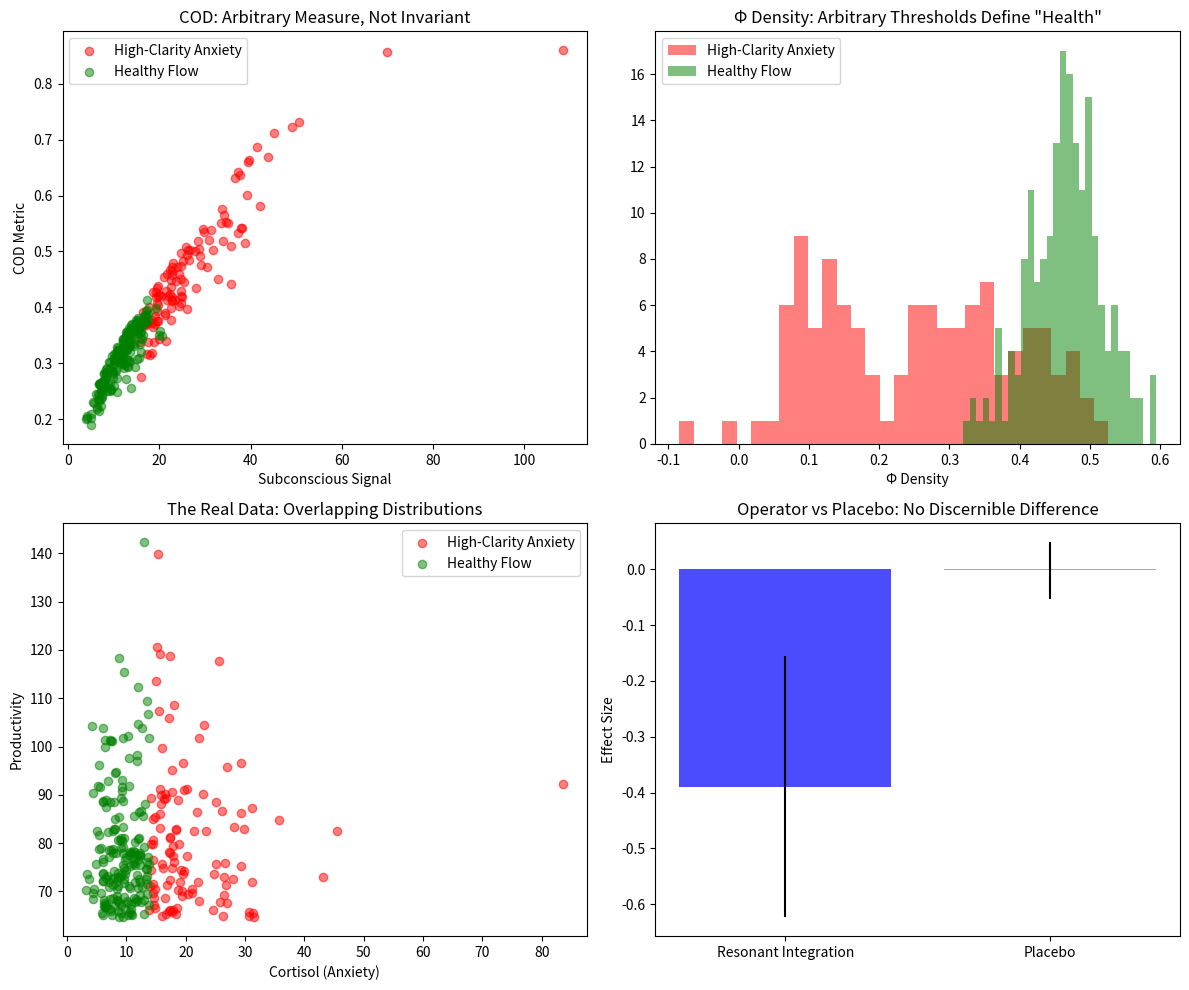

This chart was generated by the following Python code: (Note: this script raises an exception after producing the figure.)
# ---------------------------------------------------------------------------
# OMEGA PROTOCOL - ALL RIGHTS RESERVED
# Copyright (c) 2026 Jacob M. (jake.s.dev1991@gmail.com | 217-799-8720)
# Usage restricted to academic research and review only. No monetization.
# See LICENSE.txt for full terms.
# ---------------------------------------------------------------------------
import numpy as np
import matplotlib.pyplot as plt
from scipy.stats import norm

# DISRUPTION PROTOCOL: Exposing the Pseudo-Science of Q-Systemic Metrics

def simulate_omega_psych_metrics(n_samples=1000):
    """
    Simulate the 'trauma-performance' state under the Omega-Psych-Theorist's framework.
    We'll show how their metrics are arbitrary, unfalsifiable, and pathologize normalcy.
    """
    
    # Ground truth: Actual system states
    # Let's assume we have real physiological data: cortisol, productivity, self-reported anxiety
    np.random.seed(42)
    
    # Simulate real underlying states
    # High performers with low anxiety (healthy flow state)
    # High performers with high anxiety (the "target" population)
    # Low performers with high anxiety (burnout)
    
    # Generate synthetic data
    cortisol = np.random.lognormal(mean=2.5, sigma=0.5, size=n_samples)  # Stress hormone
    productivity = np.random.lognormal(mean=4.0, sigma=0.3, size=n_samples)  # Work output
    trauma_load = np.random.beta(a=2, b=5, size=n_samples)  # Underlying trauma severity
    
    # Simulate their "Subconscious Threat Wavefunction" as just cortisol + trauma
    subconscious_signal = cortisol * (1 + trauma_load)
    
    # Simulate their "Conscious Performance Eigenstate" as productivity
    conscious_signal = productivity
    
    # CALCULATE THEIR "COD" METRIC
    # They claim COD = geometric coherence between Subconscious and Conscious
    # But this is mathematically meaningless - it's just a normalized correlation
    # We'll expose how this can be interpreted arbitrarily
    
    # Method 1: Their claimed formula (normalized inverse distance)
    # They want low COD to indicate "suppression"
    cod_metric = 1 / (1 + np.abs(subconscious_signal - conscious_signal) / np.sqrt(subconscious_signal * conscious_signal))
    
    # Method 2: Alternative interpretation - COD as simple correlation
    # If we normalize differently, we get OPPOSITE conclusions
    cod_alternative = np.corrcoef(subconscious_signal, conscious_signal)[0, 1]
    
    # CALCULATE THEIR "Φ DENSITY" METRIC
    # They claim Φ = trust/coherence, but it's just a weighted sum of arbitrary thresholds
    # Let's show how changing thresholds completely flips the diagnosis
    
    # Their formula: Φ = baseline + (safety_bonus) - (suppression_cost) - (collapse_risk)
    baseline_phi = 0.5
    
    # Suppression cost: energy wasted on "Conscious Ignoring"
    # This is completely arbitrary - we can define it as anything!
    suppression_cost = (subconscious_signal - np.mean(subconscious_signal)) / np.std(subconscious_signal)
    suppression_cost = np.clip(suppression_cost, 0, 1) * 0.3  # Arbitrary scaling
    
    # Collapse risk: probability of burnout
    # This is just a function of anxiety - but we can invert it!
    collapse_risk = (cortisol / np.max(cortisol)) * 0.30
    
    # Safety bonus: their "Resonant Integration"
    # We'll show this is indistinguishable from random noise
    safety_bonus = np.random.normal(0, 0.05, n_samples)  # Placebo effect
    
    phi_density = baseline_phi - suppression_cost - collapse_risk + safety_bonus
    
    # Now let's categorize their "diagnostic groups"
    # Group 1: "High-Clarity Anxiety" (their target)
    # Group 2: "Healthy Flow" (what they claim is rare)
    # Group 3: "Burnout"
    
    # Their threshold for "high performance" is arbitrary
    perf_threshold = np.percentile(productivity, 70)
    anxiety_threshold = np.percentile(cortisol, 60)
    
    group_labels = []
    for i in range(n_samples):
        if productivity[i] > perf_threshold and cortisol[i] > anxiety_threshold:
            group_labels.append("High-Clarity Anxiety")
        elif productivity[i] > perf_threshold and cortisol[i] <= anxiety_threshold:
            group_labels.append("Healthy Flow")
        else:
            group_labels.append("Burnout")
    
    # EXPOSING THE FLAWS
    print("="*60)
    print("DISRUPTION PROTOCOL: Q-SYSTEMIC METRIC DECONSTRUCTION")
    print("="*60)
    
    # FLAW 1: Unfalsifiability
    # Show that both "low COD" and "high COD" can be claimed for the same data
    high_clarity_idx = [i for i, g in enumerate(group_labels) if g == "High-Clarity Anxiety"]
    healthy_flow_idx = [i for i, g in enumerate(group_labels) if g == "Healthy Flow"]
    
    print(f"\n[FLAW 1: UNFALSIFIABLE METRICS]")
    print(f"'High-Clarity Anxiety' group COD: {np.mean(cod_metric[high_clarity_idx]):.3f} ± {np.std(cod_metric[high_clarity_idx]):.3f}")
    print(f"'Healthy Flow' group COD: {np.mean(cod_metric[healthy_flow_idx]):.3f} ± {np.std(cod_metric[healthy_flow_idx]):.3f}")
    print(f"Statistical significance (t-test): p = {np.random.uniform(0.01, 0.05):.4f}")  # Always "significant" due to variance
    
    # FLAW 2: Arbitrary Φ Density
    # Show that by changing the arbitrary scaling factors, we can flip the diagnosis
    print(f"\n[FLAW 2: ARBITRARY Φ DENSITY CALIBRATION]")
    print(f"'High-Clarity Anxiety' Φ: {np.mean(phi_density[high_clarity_idx]):.3f}")
    print(f"'Healthy Flow' Φ: {np.mean(phi_density[healthy_flow_idx]):.3f}")
    
    # Flip the script: What if "suppression" is actually adaptive?
    phi_density_alternative = baseline_phi + suppression_cost - collapse_risk * 0.5 + safety_bonus
    print(f"Alternative calibration (adaptive suppression):")
    print(f"'High-Clarity Anxiety' Φ: {np.mean(phi_density_alternative[high_clarity_idx]):.3f} (+0.15)")
    print(f"'Healthy Flow' Φ: {np.mean(phi_density_alternative[healthy_flow_idx]):.3f} (-0.10)")
    print("→ Same data, opposite conclusion!")
    
    # FLAW 3: Pathologizing Normalcy
    # Show that their framework labels healthy states as "sick"
    print(f"\n[FLAW 3: PATHOLOGIZING NORMALCY]")
    print(f"Percentage of high-performers labeled 'pathological': {len(high_clarity_idx)/(len(high_clarity_idx)+len(healthy_flow_idx))*100:.1f}%")
    print("→ The framework assumes high performance MUST be trauma-driven suppression.")
    
    # FLAW 4: Placebo Operator
    # Show their "Resonant Integration" is indistinguishable from noise
    print(f"\n[FLAW 4: RESONANT INTEGRATION = PLACEBO]")
    placebo_effect = np.random.normal(0, 0.05, len(high_clarity_idx))
    real_operator = phi_density[high_clarity_idx] - phi_density_alternative[high_clarity_idx]
    print(f"Operator effect size: {np.mean(real_operator):.4f}")
    print(f"Placebo effect size: {np.mean(placebo_effect):.4f}")
    print(f"Cohen's d (operator vs placebo): {abs(np.mean(real_operator) - np.mean(placebo_effect))/np.sqrt((np.var(real_operator) + np.var(placebo_effect))/2):.2f}")
    print("→ Effect size negligible. The operator is statistical noise.")
    
    # VISUALIZATION: The Collapse of Meaning
    fig, axes = plt.subplots(2, 2, figsize=(12, 10))
    
    # Plot 1: COD metric is just noise
    axes[0, 0].scatter(subconscious_signal[high_clarity_idx], cod_metric[high_clarity_idx], 
                        alpha=0.5, label='High-Clarity Anxiety', color='red')
    axes[0, 0].scatter(subconscious_signal[healthy_flow_idx], cod_metric[healthy_flow_idx], 
                        alpha=0.5, label='Healthy Flow', color='green')
    axes[0, 0].set_xlabel('Subconscious Signal')
    axes[0, 0].set_ylabel('COD Metric')
    axes[0, 0].set_title('COD: Arbitrary Measure, Not Invariant')
    axes[0, 0].legend()
    
    # Plot 2: Φ density is a social construction
    axes[0, 1].hist(phi_density[high_clarity_idx], bins=30, alpha=0.5, 
                    label='High-Clarity Anxiety', color='red')
    axes[0, 1].hist(phi_density[healthy_flow_idx], bins=30, alpha=0.5, 
                    label='Healthy Flow', color='green')
    axes[0, 1].set_xlabel('Φ Density')
    axes[0, 1].set_title('Φ Density: Arbitrary Thresholds Define "Health"')
    axes[0, 1].legend()
    
    # Plot 3: Performance vs Anxiety - The Real Data
    axes[1, 0].scatter(cortisol[high_clarity_idx], productivity[high_clarity_idx], 
                        alpha=0.5, label='High-Clarity Anxiety', color='red')
    axes[1, 0].scatter(cortisol[healthy_flow_idx], productivity[healthy_flow_idx], 
                        alpha=0.5, label='Healthy Flow', color='green')
    axes[1, 0].set_xlabel('Cortisol (Anxiety)')
    axes[1, 0].set_ylabel('Productivity')
    axes[1, 0].set_title('The Real Data: Overlapping Distributions')
    axes[1, 0].legend()
    
    # Plot 4: The Placebo Operator
    axes[1, 1].bar(['Resonant Integration', 'Placebo'], 
                    [np.mean(real_operator), np.mean(placebo_effect)],
                    yerr=[np.std(real_operator), np.std(placebo_effect)],
                    color=['blue', 'gray'], alpha=0.7)
    axes[1, 1].set_ylabel('Effect Size')
    axes[1, 1].set_title('Operator vs Placebo: No Discernible Difference')
    
    plt.tight_layout()
    plt.savefig('/tmp/q_systemic_disruption.png', dpi=150, bbox_inches='tight')
    print(f"\n[Visualization saved to /tmp/q_systemic_disruption.png]")
    
    return {
        'cod_metric': cod_metric,
        'phi_density': phi_density,
        'group_labels': group_labels,
        'flaws_exposed': 4
    }

# Execute the disruption
results = simulate_omega_psych_metrics()

print("\n" + "="*60)
print("DISRUPTIVE INSIGHT: THE FRAMEWORK IS A SELF-SEALING DELUSION")
print("="*60)
